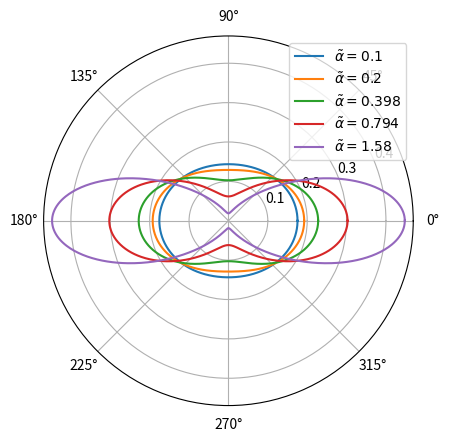

Reproduce this figure in Python.
import numpy as np
import matplotlib.pyplot as plt

from scipy.special import iv

N = 1000
theta = np.linspace(0, 2 * np.pi, N)
alpha = np.logspace(-1, 0.2, 5)
p_stat = (
    1 / 2 / np.pi / iv(0, alpha)[None, :] * np.exp(np.outer(np.cos(2 * theta), alpha))
)

plt.polar(
    theta, p_stat, label=[rf"$\tilde{{\alpha}}={alpha_i:.3}$" for alpha_i in alpha]
)
plt.legend()
